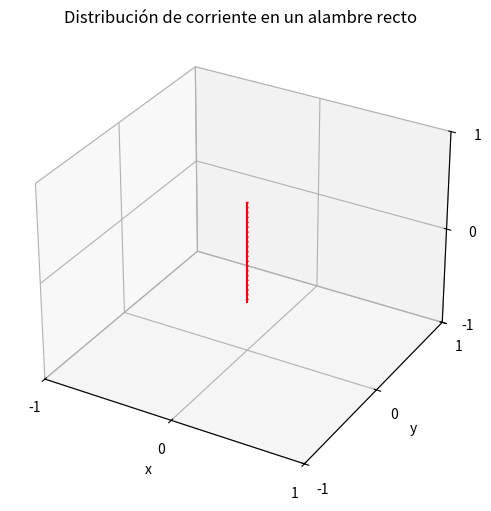

This chart was generated by the following Python code:
import numpy as np
import matplotlib.pyplot as plt
from mpl_toolkits.mplot3d import Axes3D

def currents_along_line(I, L, dL, x0=0, y0=0):
    # Distribución de corriente a lo largo de un alambre recto vertical.
    vec = np.arange(-L/2, L/2 + dL, dL)
    N = len(vec)
    p = np.zeros((3, N))
    p[0], p[1] = x0, y0
    p[2] = vec
    curr = np.zeros((3, N))
    curr[2] = I * dL
    return p, curr

def tidy_ax(ax):
    ax.set_xlim((-1, 1))
    ax.set_ylim((-1, 1))
    ax.set_zlim((-1, 1))
    ax.set_xticks([-1, 0, 1])
    ax.set_yticks([-1, 0, 1])
    ax.set_zticks([-1, 0, 1])
    ax.set_xlabel('x')
    ax.set_ylabel('y')
    ax.set_zlabel('z')
    return ax

# Parámetros de corriente
I = 1  # Corriente total (amperios, por ejemplo)
L = 1  # Longitud del alambre
dL = 0.05  # Tamaño del segmento

# Obtener puntos y vectores de corriente
p, curr = currents_along_line(I, L, dL)

# Visualización 3D
fig = plt.figure(figsize=(6, 6))
ax = fig.add_subplot(111, projection='3d')
ax.quiver(p[0], p[1], p[2], curr[0], curr[1], curr[2], length=0.05, normalize=True, color='r')
tidy_ax(ax)
plt.title("Distribución de corriente en un alambre recto")
plt.show()
